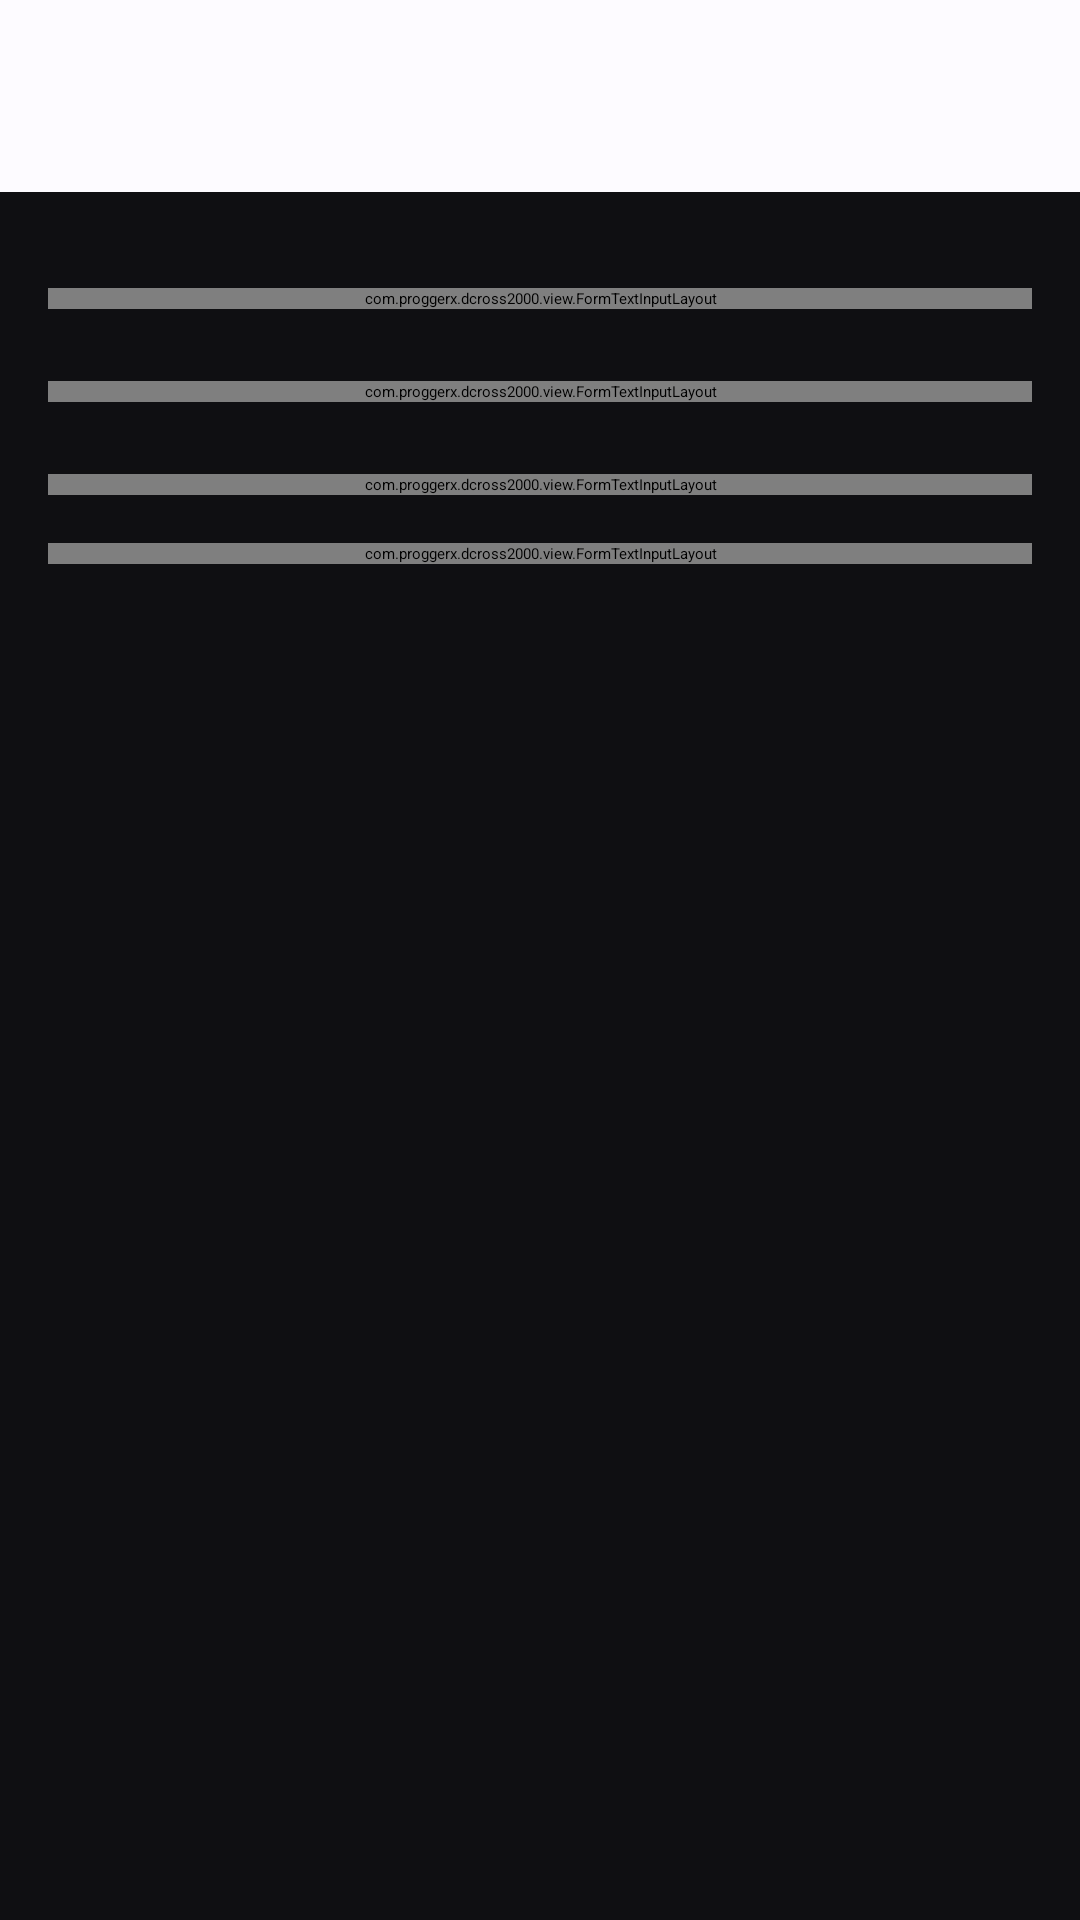

Here is an Android app screen rendered from its layout file. Give the layout XML and the strings, colors and styles it references.
<!-- AndroidManifest.xml: application theme Theme.DCross2000.Splash -->
<!-- res/layout/edit_play_action.xml -->
<?xml version="1.0" encoding="utf-8"?>
<LinearLayout xmlns:android="http://schemas.android.com/apk/res/android"
	xmlns:app="http://schemas.android.com/apk/res-auto"
	android:orientation="vertical"
	android:layout_width="match_parent"
	android:layout_height="match_parent">

	<com.google.android.material.appbar.MaterialToolbar
		android:id="@+id/main_toolbar"
		android:layout_height="?attr/actionBarSize"
		android:layout_width="match_parent"
		android:background="?attr/actionbarBackgroundColor"
		android:elevation="0dp"
		android:theme="?attr/actionbarThemeStyle"
		app:popupTheme="?attr/actionbarPopupStyle"
		app:titleTextAppearance="@style/TextAppearance.DCross2000.BarBrand"
		app:subtitleTextAppearance="@style/TextAppearance.DCross2000.BrandSubtitle"/>

	<ScrollView
		android:layout_width="match_parent"
		android:layout_height="0dp"
		android:layout_weight="1">

		
		<LinearLayout
			android:orientation="vertical"
			android:layout_width="match_parent"
			android:layout_height="wrap_content"
			android:padding="16dp">

			<com.google.android.material.materialswitch.MaterialSwitch
				android:id="@+id/edit_shuffle_checkbox"
				android:layout_width="match_parent"
				android:layout_height="wrap_content"
				android:longClickable="true"/>

			<com.google.android.material.materialswitch.MaterialSwitch
				android:id="@+id/edit_start_year_checkbox"
				android:layout_width="match_parent"
				android:layout_height="wrap_content"
				android:layout_marginTop="8dp"
				android:longClickable="true"
				android:enabled="false"/>

			<com.proggerx.dcross2000.view.FormTextInputLayout
				android:id="@+id/edit_start_year_layout"
				style="@style/Widget.DCross2000.TextField"
				android:hint="@string/shuffle.startYear"
				android:enabled="false">

				<com.google.android.material.textfield.TextInputEditText
					android:id="@+id/edit_start_year"
					android:layout_width="match_parent"
					android:layout_height="wrap_content"
					android:inputType="number"/>
			</com.proggerx.dcross2000.view.FormTextInputLayout>

			<com.google.android.material.materialswitch.MaterialSwitch
				android:id="@+id/edit_end_year_checkbox"
				android:layout_width="match_parent"
				android:layout_height="wrap_content"
				android:layout_marginTop="16dp"
				android:longClickable="true"
				android:enabled="false"/>

			<com.proggerx.dcross2000.view.FormTextInputLayout
				android:id="@+id/edit_end_year_layout"
				style="@style/Widget.DCross2000.TextField"
				android:hint="@string/shuffle.endYear"
				android:enabled="false">

				<com.google.android.material.textfield.TextInputEditText
					android:id="@+id/edit_end_year"
					android:layout_width="match_parent"
					android:layout_height="wrap_content"
					android:inputType="number"/>
			</com.proggerx.dcross2000.view.FormTextInputLayout>

			<com.proggerx.dcross2000.view.FormTextInputLayout
				android:id="@+id/edit_genre_layout"
				style="@style/Widget.DCross2000.TextField.Dropdown"
				android:layout_marginTop="24dp"
				android:hint="@string/tasker.edit_shuffle_genre"
				android:enabled="false">

				<com.google.android.material.textfield.MaterialAutoCompleteTextView
					android:id="@+id/edit_genre_spinner"
					android:layout_width="match_parent"
					android:layout_height="wrap_content"
					android:inputType="none"
					android:focusable="false"/>
			</com.proggerx.dcross2000.view.FormTextInputLayout>

			<com.proggerx.dcross2000.view.FormTextInputLayout
				style="@style/Widget.DCross2000.TextField.Dropdown"
				android:layout_marginTop="16dp"
				android:hint="@string/tasker.edit_server_offline">

				<com.google.android.material.textfield.MaterialAutoCompleteTextView
					android:id="@+id/edit_offline_spinner"
					android:layout_width="match_parent"
					android:layout_height="wrap_content"
					android:inputType="none"/>
			</com.proggerx.dcross2000.view.FormTextInputLayout>
		</LinearLayout>
	</ScrollView>
</LinearLayout>
<!-- resources referenced by this layout -->
<resources>
  <string name="shuffle.endYear">End Year:</string>
  <string name="shuffle.startYear">Start Year:</string>
  <string name="tasker.edit_server_offline">Toggle offline: </string>
  <string name="tasker.edit_shuffle_genre">Shuffle from genre:</string>
  <style name="TextAppearance.DCross2000.BarBrand" parent="TextAppearance.Material3.TitleLarge">
  		<item name="android:fontFamily">NType82-Headline</item>
  		<item name="android:textSize">24sp</item>
  	</style>
  <style name="TextAppearance.DCross2000.BrandSubtitle" parent="TextAppearance.Material3.BodyMedium">
  		<item name="android:fontFamily">NType82-Regular</item>
  	</style>
  <style name="Theme.DCross2000.Light.No_Actionbar" parent="Theme.DCross2000.Light">
  		<item name="windowActionBar">false</item>
  		<item name="windowNoTitle">true</item>
  	</style>
  <color name="splash_background">#0F0F12</color>
  <style name="Theme.DCross2000.Light" parent="Theme.DCross2000.Light.Base">
  	</style>
  <style name="Widget.DCross2000.Slider" parent="Widget.Material3Expressive.Slider.Medium">
  		<item name="labelBehavior">gone</item>
  		<item name="tickVisible">false</item>
  	</style>
  <style name="ShapeAppearance.DCross2000.Small" parent="ShapeAppearance.Material3.SmallComponent">
  		<item name="cornerFamily">rounded</item>
  		<item name="cornerSize">@dimen/shape_corner_small</item>
  	</style>
  <style name="ShapeAppearance.DCross2000.Large" parent="ShapeAppearance.Material3.LargeComponent">
  		<item name="cornerFamily">rounded</item>
  		<item name="cornerSize">@dimen/shape_corner_large</item>
  	</style>
  <color name="lightElement">#A0000000</color>
  <style name="DCross2000.DrawerArrow" parent="Widget.AppCompat.DrawerArrowToggle">
  		<item name="spinBars">true</item>
  	</style>
  <color name="m3_light_primary">#0061A4</color>
  <color name="m3_light_primaryDeep">#0D47A1</color>
  <color name="m3_light_onPrimary">#FFFFFF</color>
  <color name="m3_light_primaryContainer">#D3E4FF</color>
  <color name="m3_light_onPrimaryContainer">#001C3A</color>
  <color name="m3_light_secondary">#565F71</color>
  <color name="m3_light_onSecondary">#FFFFFF</color>
  <color name="m3_light_secondaryContainer">#DAE2F9</color>
  <color name="m3_light_onSecondaryContainer">#131C2B</color>
  <color name="m3_light_surface">#FDFBFF</color>
  <color name="m3_light_onSurface">#1A1B20</color>
  <color name="m3_light_surfaceVariant">#E1E2EC</color>
  <color name="m3_light_onSurfaceVariant">#44474F</color>
  <color name="m3_light_surfaceContainerLowest">#FFFFFF</color>
  <color name="m3_light_surfaceContainerLow">#F3F3F9</color>
  <color name="m3_light_surfaceContainer">#EEEDF4</color>
  <color name="m3_light_surfaceContainerHigh">#E8E7EE</color>
  <color name="m3_light_surfaceContainerHighest">#E2E2E9</color>
  <color name="m3_light_outline">#74777F</color>
  <color name="m3_light_outlineVariant">#C4C6D0</color>
  <style name="TextAppearance.DCross2000.BarTitle" parent="TextAppearance.DCross2000.Brand">
  		<item name="android:textColor">?android:attr/textColorPrimary</item>
  	</style>
  <style name="TextAppearance.DCross2000.BarSubtitle" parent="TextAppearance.Material3.BodyMedium">
  		<item name="android:textColor">?android:attr/textColorSecondary</item>
  	</style>
  <style name="LightSpinnerItem" parent="Widget.AppCompat.TextView.SpinnerItem">
  		<item name="android:textColor">?android:attr/textColorPrimary</item>
  	</style>
  <style name="Preference.DCross2000.Category" parent="">
  		<item name="android:layout">@layout/preference_category_m3</item>
  		<item name="android:selectable">false</item>
  	</style>
  <dimen name="shape_corner_small">8dp</dimen>
  <dimen name="shape_corner_medium">12dp</dimen>
  <dimen name="shape_corner_large">16dp</dimen>
  <style name="TextAppearance.DCross2000.Brand" parent="TextAppearance.Material3.TitleLarge">
  		<item name="android:fontFamily">NType82-Headline</item>
  	</style>
</resources>
